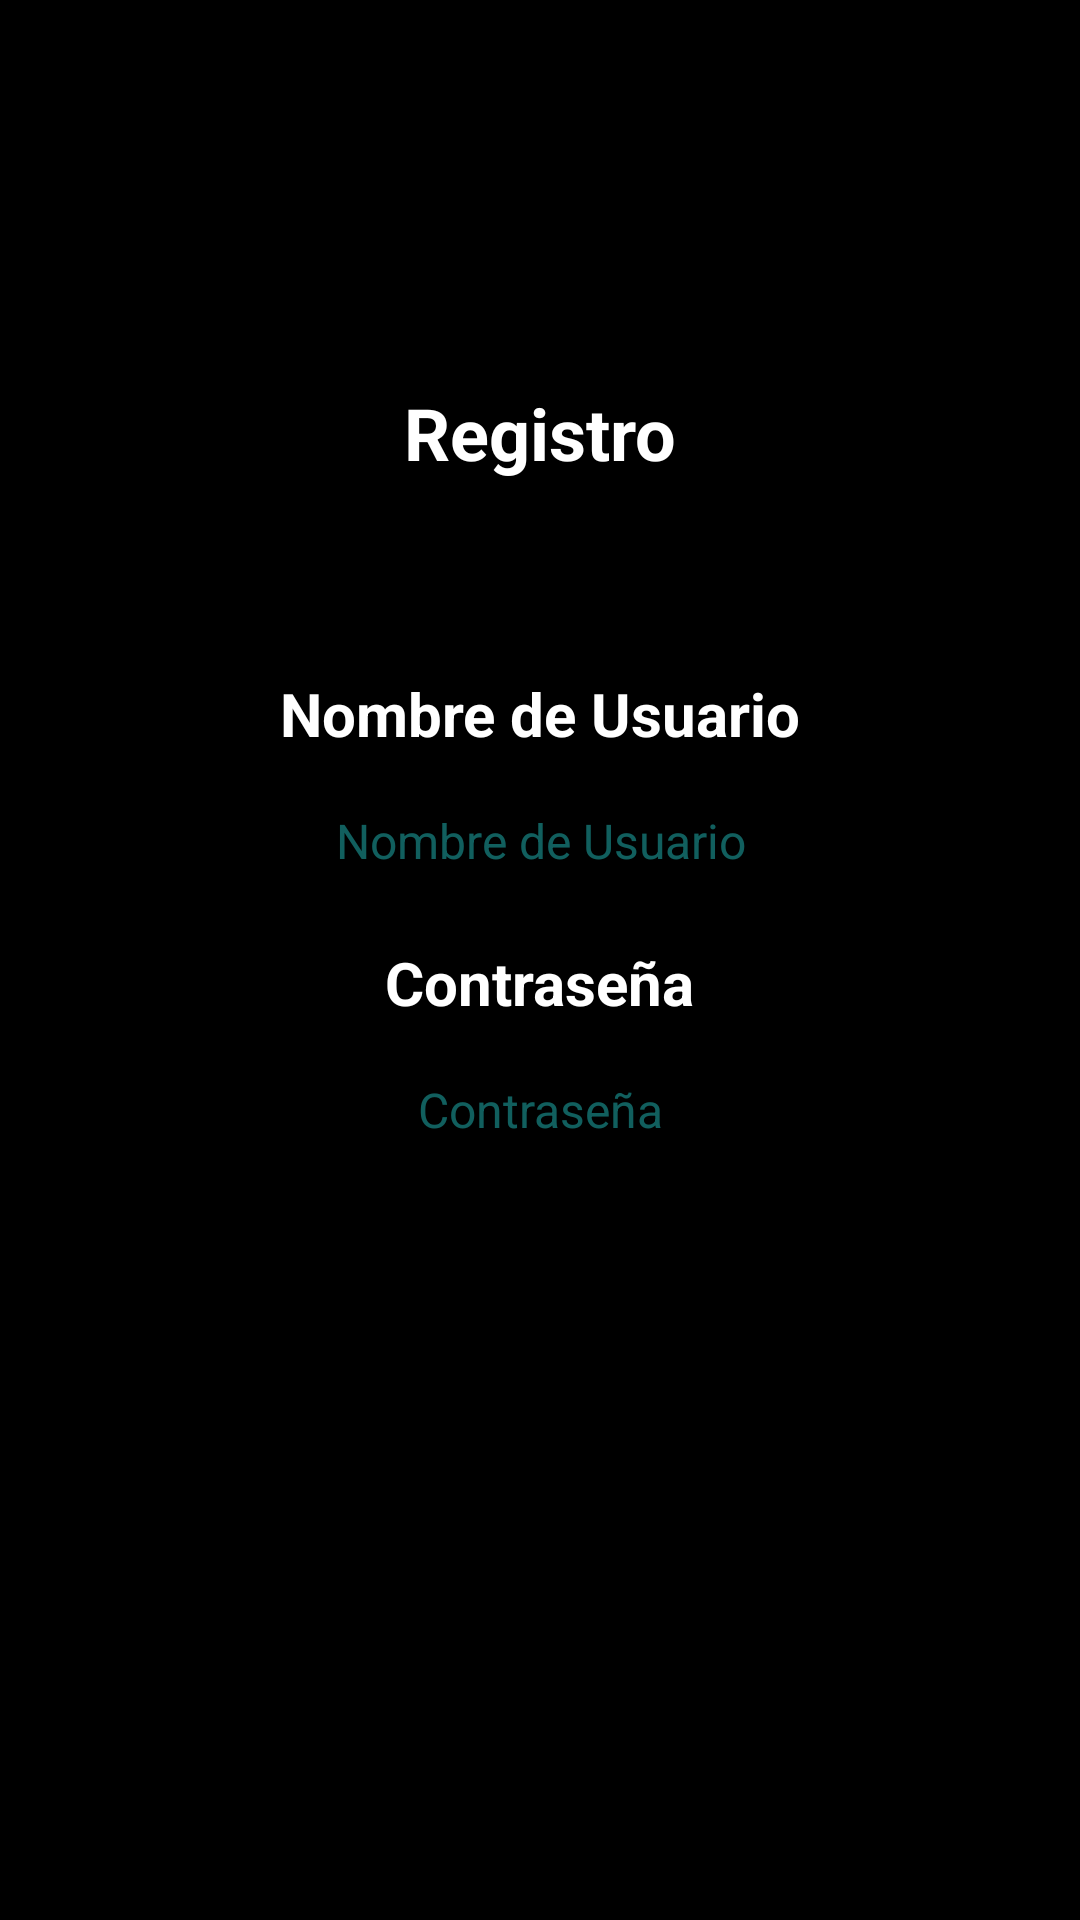

Produce the Android XML layout that renders to this screen, including the resource entries it uses.
<!-- AndroidManifest.xml: application theme Theme.AppCompat.Light.DarkActionBar -->
<!-- res/layout/activity_nuevo_usuario.xml -->
<?xml version="1.0" encoding="utf-8"?>
<androidx.constraintlayout.widget.ConstraintLayout xmlns:android="http://schemas.android.com/apk/res/android"
    xmlns:app="http://schemas.android.com/apk/res-auto"
    xmlns:tools="http://schemas.android.com/tools"
    android:layout_width="match_parent"
    android:layout_height="match_parent"
    android:orientation="vertical"
    tools:context=".NuevoUsuarioActivity"
    android:background="@color/black">

    <TextView
        android:id="@+id/text_RTitulo"
        android:layout_width="wrap_content"
        android:layout_height="wrap_content"
        android:layout_marginTop="128dp"
        android:text="Registro"
        android:textColor="#FFFFFF"
        android:textSize="24sp"
        android:textStyle="bold"
        app:layout_constraintEnd_toEndOf="parent"
        app:layout_constraintStart_toStartOf="parent"
        app:layout_constraintTop_toTopOf="parent" />

    <TextView
        android:id="@+id/text_RTNombre"
        android:layout_width="wrap_content"
        android:layout_height="wrap_content"
        android:layout_marginTop="64dp"
        android:text="Nombre de Usuario"
        android:textColor="#FFFFFF"
        android:textSize="20sp"
        android:textStyle="bold"
        app:layout_constraintEnd_toEndOf="parent"
        app:layout_constraintStart_toStartOf="parent"
        app:layout_constraintTop_toBottomOf="@+id/text_RTitulo" />

    <TextView
        android:id="@+id/text_RTPass"
        android:layout_width="wrap_content"
        android:layout_height="wrap_content"
        android:layout_marginTop="16dp"
        android:text="@string/hint_input_Passw"
        android:textColor="#FFFFFF"
        android:textSize="20sp"
        android:textStyle="bold"
        app:layout_constraintEnd_toEndOf="parent"
        app:layout_constraintStart_toStartOf="parent"
        app:layout_constraintTop_toBottomOf="@+id/text_InR_Usuario" />

    <EditText
        android:id="@+id/text_InR_Usuario"
        android:layout_width="match_parent"
        android:layout_height="wrap_content"
        android:layout_marginStart="64dp"
        android:layout_marginTop="8dp"
        android:layout_marginEnd="64dp"
        android:ems="10"
        android:hint="Nombre de Usuario"
        android:textSize="16sp"
        android:inputType="textPersonName"
        android:textAlignment="center"
        android:textColor="#FFFFFF"
        android:textColorHint="@color/primary_color_degrede"
        app:layout_constraintEnd_toEndOf="parent"
        app:layout_constraintStart_toStartOf="parent"
        app:layout_constraintTop_toBottomOf="@+id/text_RTNombre" />

    <EditText
        android:id="@+id/text_InR_Pass"
        android:layout_width="match_parent"
        android:layout_height="wrap_content"
        android:layout_marginStart="64dp"
        android:layout_marginTop="8dp"
        android:layout_marginEnd="64dp"
        android:ems="10"
        android:hint="@string/hint_input_Passw"
        android:textSize="16sp"
        android:textAlignment="center"
        android:textColor="#FFFFFF"
        android:textColorHint="@color/primary_color_degrede"
        android:inputType="textPassword"
        app:layout_constraintEnd_toEndOf="parent"
        app:layout_constraintStart_toStartOf="parent"
        app:layout_constraintTop_toBottomOf="@+id/text_RTPass" />

    <Button
        android:id="@+id/button_R_Registrar"
        android:layout_width="match_parent"
        android:layout_height="wrap_content"
        android:layout_marginStart="64dp"
        android:layout_marginTop="64dp"
        android:layout_marginEnd="64dp"
        android:background="@drawable/button_rounded"
        android:text="@string/b_registrarse"
        android:textSize="20sp"
        android:textStyle="bold"
        app:layout_constraintEnd_toEndOf="parent"
        app:layout_constraintStart_toStartOf="parent"
        app:layout_constraintTop_toBottomOf="@+id/text_InR_Pass" />

</androidx.constraintlayout.widget.ConstraintLayout>
<!-- resources referenced by this layout -->
<resources>
  <color name="black">#FF000000</color>
  <color name="primary_color_degrede">#7027D8D7</color>
  <string name="b_registrarse">Registrarse</string>
  <string name="hint_input_Passw">Contraseña</string>
</resources>
